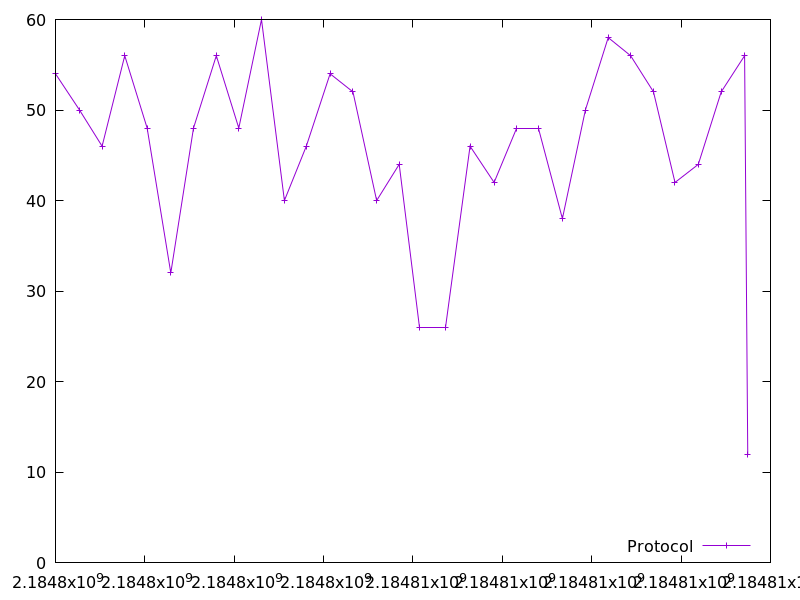

Data behind this chart, as committed beside it:
2184798000.399323, 54.0
2184798538, 50.0
2184799042, 46.0
2184799550, 56.0
2184800051, 48.0
2184800581, 32.0
2184801089, 48.0
2184801599, 56.0
2184802102, 48.0
2184802610, 60.0
2184803123, 40.0
2184803613, 46.0
2184804145, 54.0
2184804657, 52.0
2184805187, 40.0
2184805692, 44.0
2184806151, 26.0
2184806728, 26.0
2184807277, 46.0
2184807815, 42.0
2184808314, 48.0
2184808799, 48.0
2184809344, 38.0
2184809859, 50.0
2184810369, 58.0
2184810870, 56.0
2184811383, 52.0
2184811864, 42.0
2184812386, 44.0
2184812898, 52.0
2184813422, 56.0
2184813492, 12.0
